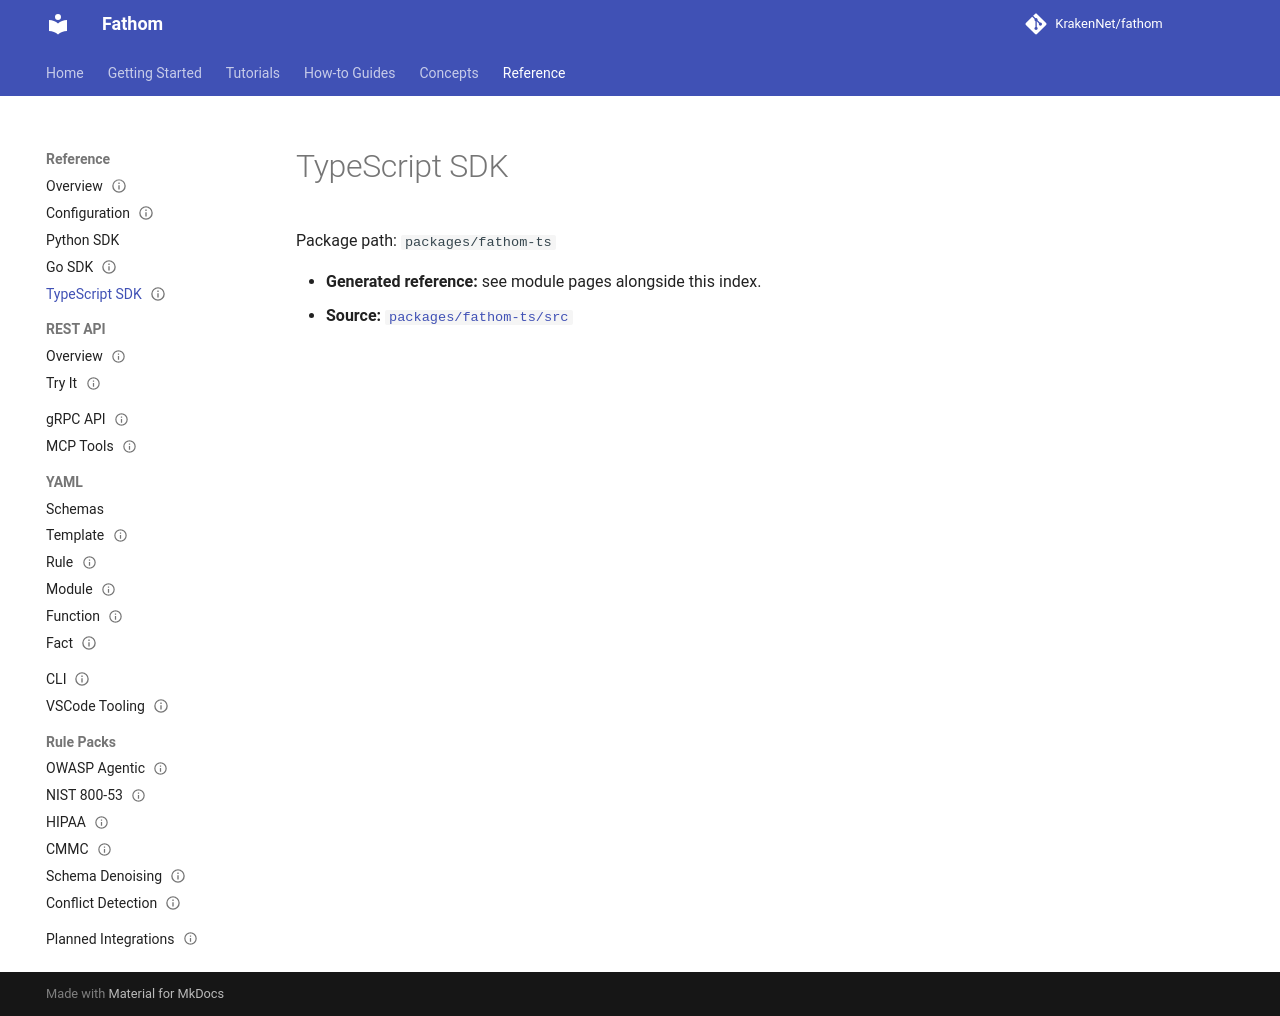

repository: KrakenNet/fathom · page: 0.14/reference/typescript-sdk/index.html · generator: mkdocs

---
title: TypeScript SDK
summary: Fathom TS client reference (generated from TSDoc via typedoc)
audience: [app-developers]
diataxis: reference
status: stable
last_verified: 2026-04-15
---

# TypeScript SDK

Package path: `packages/fathom-ts`

- **Generated reference:** see module pages alongside this index.
- **Source:** [`packages/fathom-ts/src`](https://github.com/KrakenNet/fathom/tree/master/packages/fathom-ts/src)
